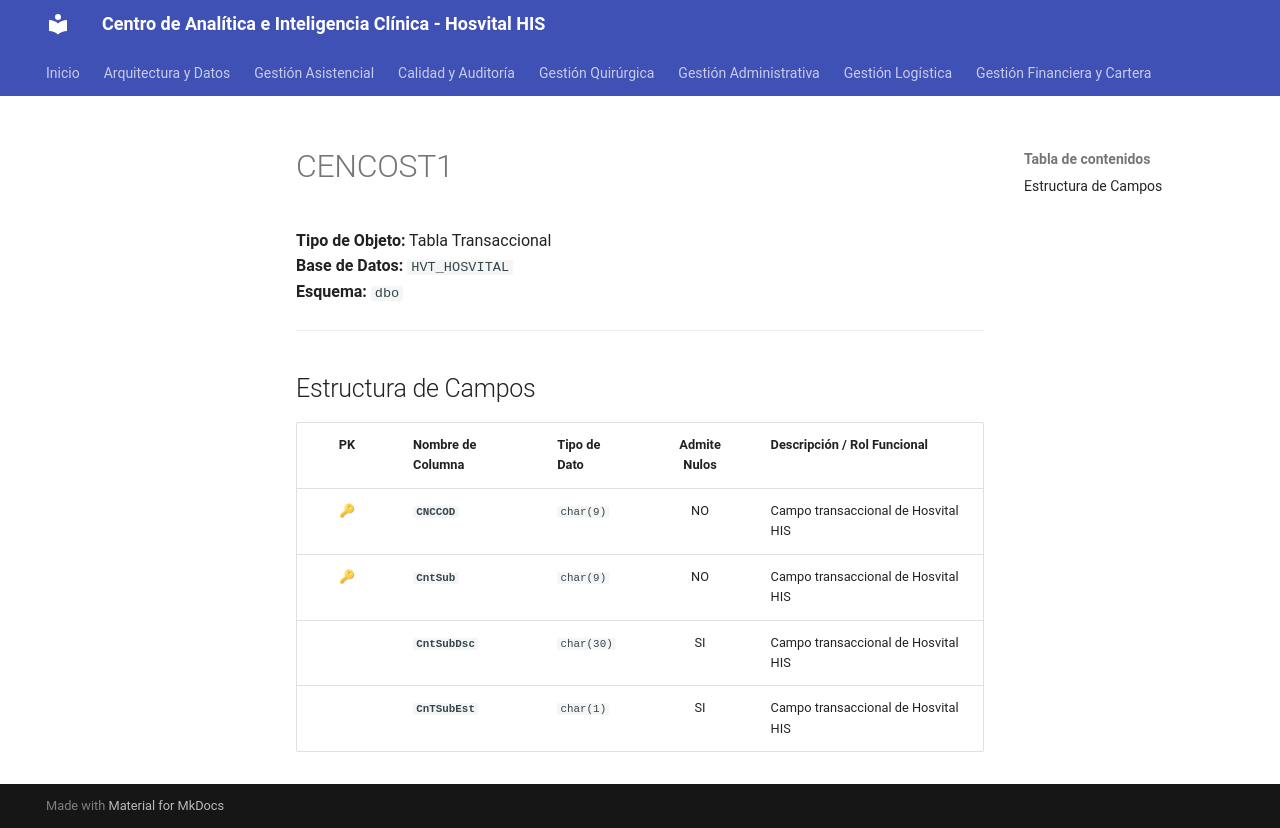

repository: SoporteSaludtech/superset-docs · page: diccionario-general/CENCOST1/index.html · generator: mkdocs

# CENCOST1

**Tipo de Objeto:** Tabla Transaccional  
**Base de Datos:** `HVT_HOSVITAL`  
**Esquema:** `dbo`

---

## Estructura de Campos

| PK | Nombre de Columna | Tipo de Dato | Admite Nulos | Descripción / Rol Funcional |
| :-: | :--- | :--- | :-: | :--- |
| 🔑 | **`CNCCOD`** | `char(9)` | NO | Campo transaccional de Hosvital HIS |
| 🔑 | **`CntSub`** | `char(9)` | NO | Campo transaccional de Hosvital HIS |
|  | **`CntSubDsc`** | `char(30)` | SI | Campo transaccional de Hosvital HIS |
|  | **`CnTSubEst`** | `char(1)` | SI | Campo transaccional de Hosvital HIS |
